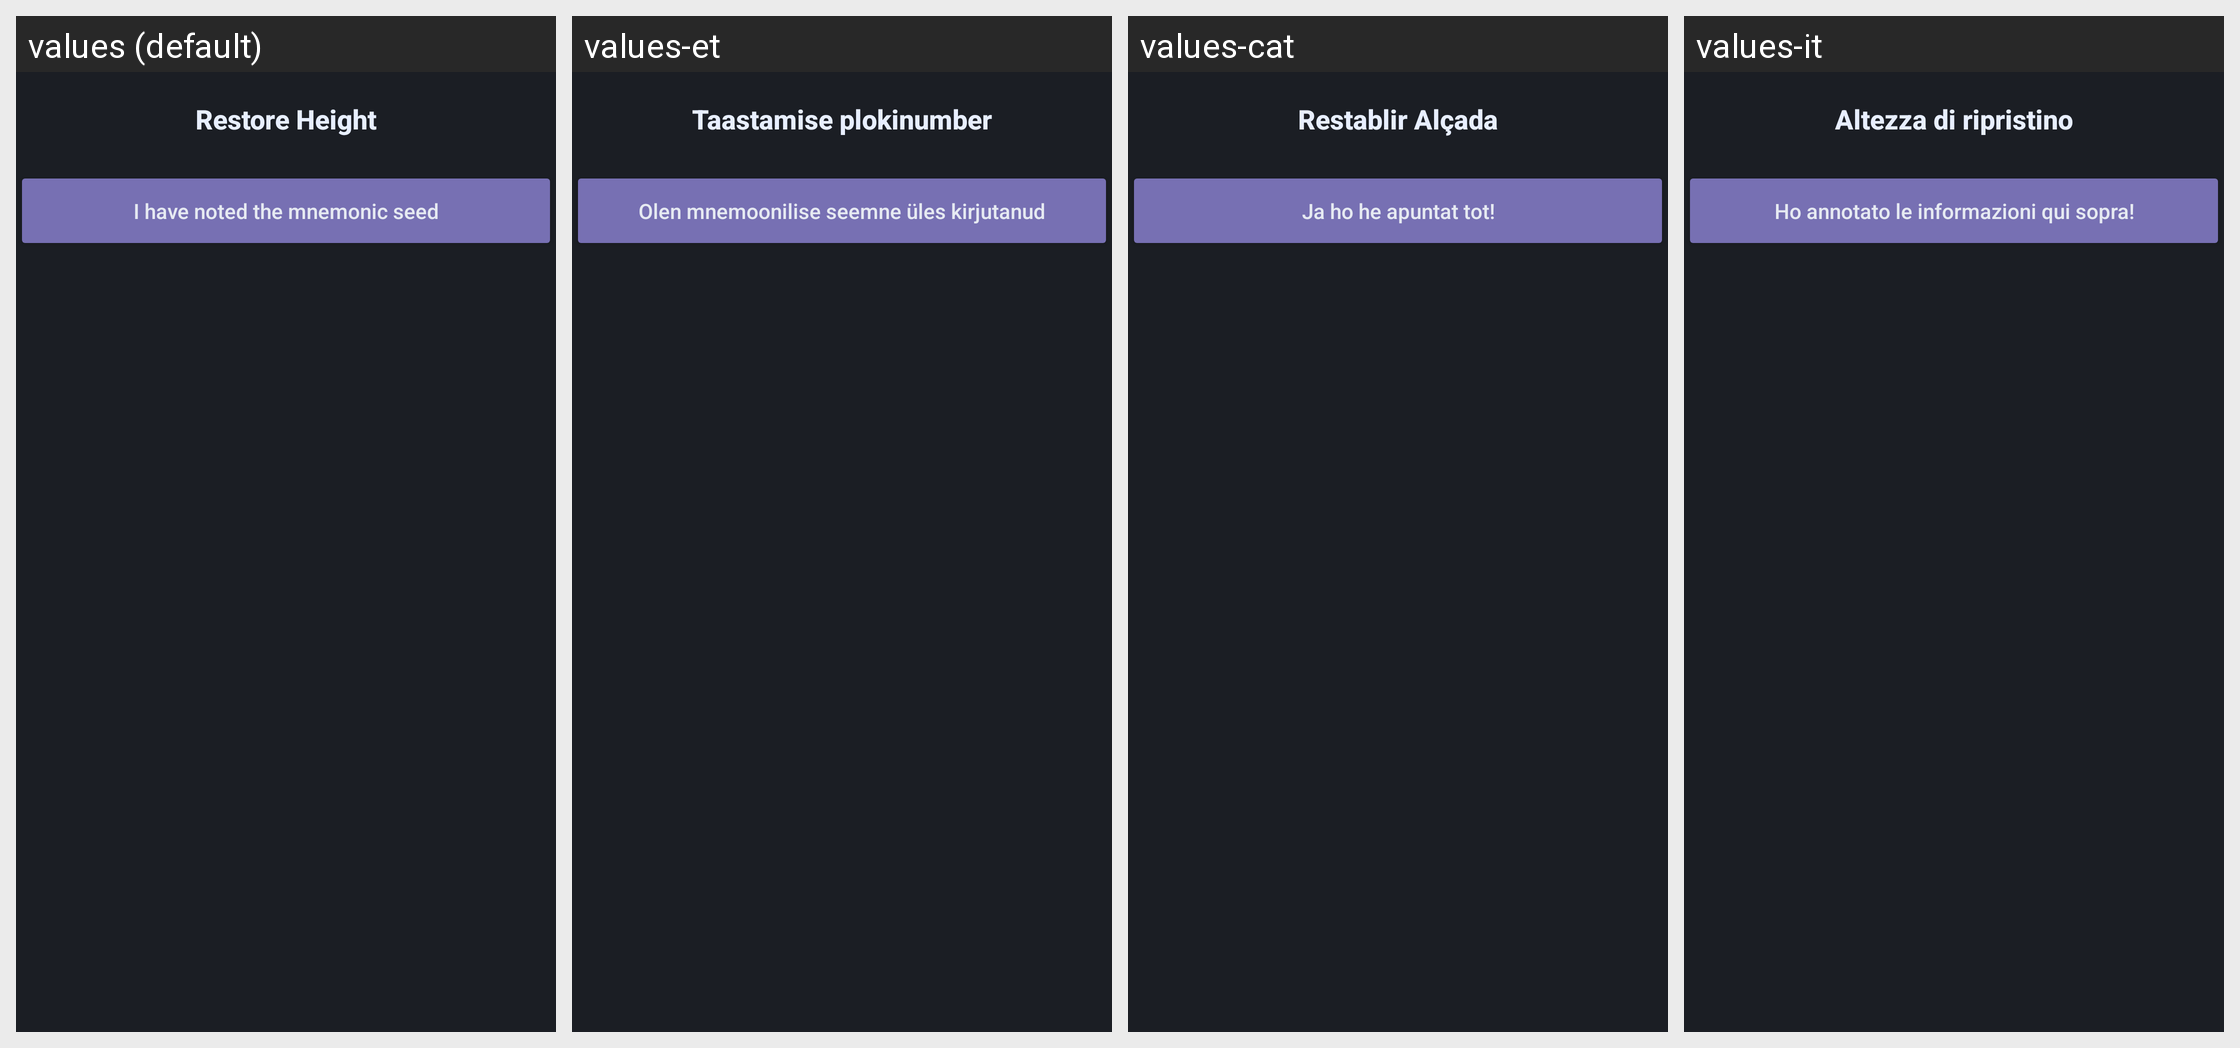

Locale-by-locale string values for the Android screen shown in this grid:
Android screen res/layout/fragment_review.xml rendered under 4 locales, left to right: values (default), values-et, values-cat, values-it. Device: Nexus 5 (rendered at 1080×1920; each locale shown at half size, 540×960, under a caption strip naming it); theme AppTheme.
Other locales in the repository, not shown: values-de, values-el, values-eo, values-es, values-fr, values-hu, values-ja, values-nb, values-nl, values-pt, values-pt-rBR, values-ro, values-ru, values-sk, values-sr, values-sv, values-uk, values-zh-rCN, values-zh-rTW.
Strings drawn on this screen, with the default value and each locale's value (text and hints the layout hard-codes, and strings that could not be matched under every locale, appear in the picture but are not listed):

label_restoreheight
  values: Restore Height
  values-et: Taastamise plokinumber
  values-cat: Restablir Alçada
  values-it: Altezza di ripristino

generate_button_accept
  values: I have noted the mnemonic seed
  values-et: Olen mnemoonilise seemne üles kirjutanud
  values-cat: Ja ho he apuntat tot!
  values-it: Ho annotato le informazioni qui sopra!
